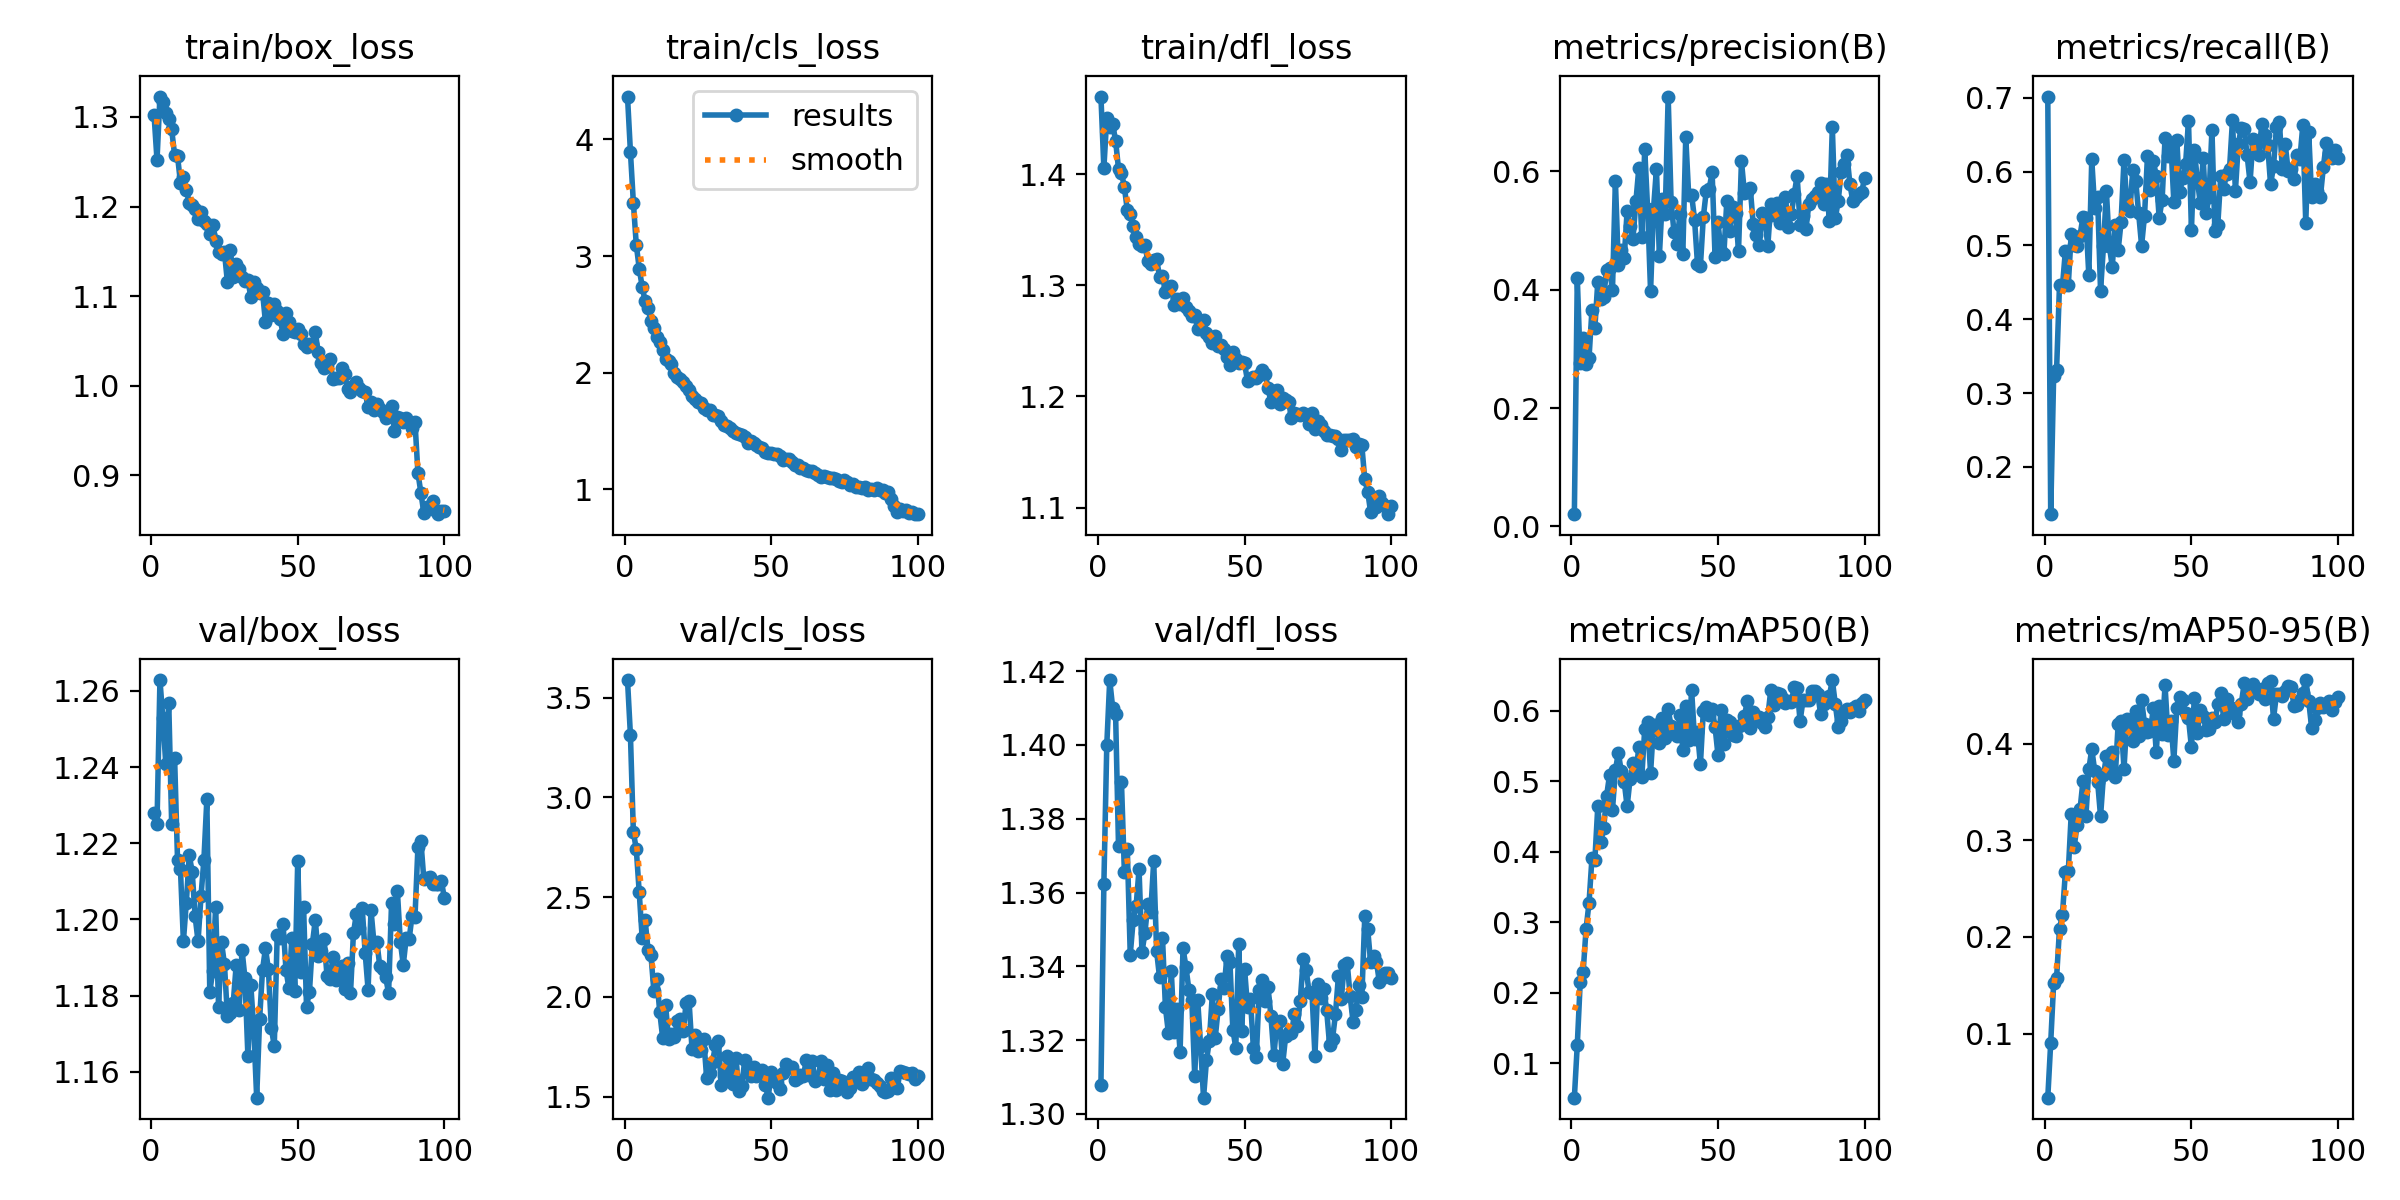

The data file committed next to this chart (first rows):
epoch, time, train/box_loss, train/cls_loss, train/dfl_loss, metrics/precision(B), metrics/recall(B), metrics/mAP50(B), metrics/mAP50-95(B), val/box_loss, val/cls_loss, val/dfl_loss, lr/pg0, lr/pg1, lr/pg2
1, 128.7, 1.302, 4.367, 1.47, 0.02059, 0.7017, 0.05098, 0.03391, 1.228, 3.588, 1.308, 9.75758e-05, 9.75758e-05, 9.75758e-05
2, 255.8, 1.252, 3.892, 1.405, 0.4199, 0.1361, 0.1261, 0.09079, 1.225, 3.311, 1.362, 0.0001936, 0.0001936, 0.0001936
3, 379, 1.323, 3.458, 1.451, 0.2761, 0.3235, 0.2149, 0.152, 1.263, 2.826, 1.4, 0.0002878, 0.0002878, 0.0002878
4, 500.5, 1.317, 3.096, 1.442, 0.3192, 0.3313, 0.2293, 0.1578, 1.253, 2.741, 1.418, 0.0002853, 0.0002853, 0.0002853
5, 622.2, 1.304, 2.894, 1.445, 0.2745, 0.4467, 0.2907, 0.2087, 1.241, 2.524, 1.41, 0.0002824, 0.0002824, 0.0002824
6, 753, 1.298, 2.738, 1.43, 0.2845, 0.4447, 0.3272, 0.2232, 1.257, 2.296, 1.408, 0.0002794, 0.0002794, 0.0002794
7, 884.6, 1.286, 2.615, 1.405, 0.3659, 0.4924, 0.3906, 0.2669, 1.225, 2.387, 1.373, 0.0002765, 0.0002765, 0.0002765
8, 1019, 1.258, 2.553, 1.401, 0.3359, 0.4468, 0.3886, 0.2679, 1.242, 2.236, 1.39, 0.0002736, 0.0002736, 0.0002736
9, 1150, 1.256, 2.445, 1.388, 0.4137, 0.516, 0.4647, 0.3272, 1.216, 2.209, 1.365, 0.0002707, 0.0002707, 0.0002707
10, 1279, 1.227, 2.387, 1.368, 0.3848, 0.5012, 0.4133, 0.2928, 1.213, 2.029, 1.372, 0.0002678, 0.0002678, 0.0002678
11, 1408, 1.233, 2.31, 1.364, 0.3878, 0.4987, 0.4331, 0.3161, 1.194, 2.091, 1.343, 0.0002649, 0.0002649, 0.0002649
12, 1537, 1.218, 2.266, 1.353, 0.4336, 0.5131, 0.4793, 0.3318, 1.204, 1.925, 1.352, 0.000262, 0.000262, 0.000262
13, 1657, 1.204, 2.198, 1.344, 0.4364, 0.5392, 0.5086, 0.3611, 1.217, 1.794, 1.356, 0.0002591, 0.0002591, 0.0002591
14, 1789, 1.202, 2.119, 1.337, 0.3991, 0.5374, 0.4593, 0.3247, 1.212, 1.957, 1.366, 0.0002562, 0.0002562, 0.0002562
15, 1920, 1.197, 2.103, 1.335, 0.5844, 0.4595, 0.5156, 0.3732, 1.201, 1.789, 1.344, 0.0002533, 0.0002533, 0.0002533
16, 2056, 1.186, 2.076, 1.336, 0.4423, 0.6166, 0.5402, 0.3943, 1.194, 1.813, 1.349, 0.0002503, 0.0002503, 0.0002503
17, 2193, 1.194, 1.994, 1.322, 0.468, 0.5502, 0.5145, 0.372, 1.206, 1.802, 1.357, 0.0002474, 0.0002474, 0.0002474
18, 2332, 1.183, 1.966, 1.319, 0.4535, 0.5652, 0.4996, 0.3606, 1.216, 1.878, 1.355, 0.0002445, 0.0002445, 0.0002445
19, 2463, 1.18, 1.948, 1.323, 0.5333, 0.4385, 0.4642, 0.3247, 1.231, 1.888, 1.368, 0.0002416, 0.0002416, 0.0002416
20, 2594, 1.17, 1.921, 1.324, 0.5085, 0.4994, 0.5031, 0.3671, 1.181, 1.83, 1.344, 0.0002387, 0.0002387, 0.0002387
21, 2724, 1.18, 1.888, 1.308, 0.486, 0.5733, 0.5261, 0.3868, 1.186, 1.971, 1.337, 0.0002358, 0.0002358, 0.0002358
22, 2851, 1.161, 1.85, 1.308, 0.5495, 0.499, 0.5125, 0.3715, 1.203, 1.978, 1.348, 0.0002329, 0.0002329, 0.0002329
23, 2981, 1.149, 1.799, 1.294, 0.6064, 0.4715, 0.5483, 0.391, 1.177, 1.74, 1.329, 0.00023, 0.00023, 0.00023
24, 3108, 1.147, 1.776, 1.298, 0.4899, 0.528, 0.5058, 0.365, 1.194, 1.808, 1.322, 0.0002271, 0.0002271, 0.0002271
25, 3241, 1.149, 1.752, 1.3, 0.638, 0.4934, 0.574, 0.4201, 1.188, 1.73, 1.339, 0.0002241, 0.0002241, 0.0002241
26, 3370, 1.116, 1.741, 1.283, 0.5357, 0.5316, 0.5837, 0.4228, 1.175, 1.732, 1.322, 0.0002212, 0.0002212, 0.0002212
27, 3497, 1.152, 1.697, 1.288, 0.3974, 0.616, 0.5118, 0.374, 1.175, 1.789, 1.329, 0.0002183, 0.0002183, 0.0002183
28, 3623, 1.122, 1.682, 1.283, 0.5364, 0.5531, 0.5796, 0.4251, 1.178, 1.594, 1.317, 0.0002154, 0.0002154, 0.0002154
29, 3750, 1.136, 1.68, 1.288, 0.6044, 0.5465, 0.5804, 0.4233, 1.188, 1.618, 1.345, 0.0002125, 0.0002125, 0.0002125
30, 3877, 1.131, 1.636, 1.28, 0.457, 0.6023, 0.5544, 0.4024, 1.176, 1.673, 1.34, 0.0002096, 0.0002096, 0.0002096
31, 4002, 1.121, 1.636, 1.277, 0.5535, 0.5875, 0.5892, 0.434, 1.192, 1.757, 1.334, 0.0002067, 0.0002067, 0.0002067
32, 4122, 1.117, 1.627, 1.273, 0.5282, 0.5435, 0.5616, 0.4082, 1.185, 1.778, 1.331, 0.0002038, 0.0002038, 0.0002038
33, 4243, 1.118, 1.59, 1.273, 0.7267, 0.4999, 0.6019, 0.4451, 1.164, 1.558, 1.31, 0.0002009, 0.0002009, 0.0002009
34, 4370, 1.099, 1.556, 1.26, 0.5488, 0.5402, 0.5786, 0.42, 1.183, 1.606, 1.331, 0.0001979, 0.0001979, 0.0001979
35, 4497, 1.116, 1.542, 1.267, 0.4969, 0.6208, 0.5725, 0.4118, 1.171, 1.702, 1.319, 0.000195, 0.000195, 0.000195
36, 4624, 1.109, 1.529, 1.269, 0.4771, 0.5755, 0.5644, 0.4125, 1.153, 1.637, 1.304, 0.0001921, 0.0001921, 0.0001921
37, 4751, 1.103, 1.498, 1.257, 0.5284, 0.6143, 0.5939, 0.4368, 1.174, 1.565, 1.314, 0.0001892, 0.0001892, 0.0001892
38, 4877, 1.104, 1.48, 1.253, 0.4606, 0.5947, 0.5441, 0.3908, 1.187, 1.693, 1.32, 0.0001863, 0.0001863, 0.0001863
39, 4997, 1.071, 1.478, 1.248, 0.6581, 0.5374, 0.6064, 0.439, 1.192, 1.53, 1.332, 0.0001834, 0.0001834, 0.0001834
40, 5140, 1.093, 1.463, 1.254, 0.5596, 0.5614, 0.5587, 0.4095, 1.187, 1.556, 1.321, 0.0001805, 0.0001805, 0.0001805
41, 5270, 1.079, 1.45, 1.245, 0.5607, 0.6453, 0.6291, 0.4601, 1.171, 1.684, 1.329, 0.0001776, 0.0001776, 0.0001776
42, 5393, 1.091, 1.399, 1.246, 0.5188, 0.6214, 0.5604, 0.4087, 1.167, 1.641, 1.337, 0.0001747, 0.0001747, 0.0001747
43, 5515, 1.083, 1.413, 1.243, 0.4437, 0.6379, 0.5699, 0.4237, 1.196, 1.603, 1.334, 0.0001718, 0.0001718, 0.0001718
44, 5638, 1.074, 1.394, 1.236, 0.4401, 0.5589, 0.5239, 0.382, 1.195, 1.648, 1.343, 0.0001688, 0.0001688, 0.0001688
45, 5761, 1.058, 1.382, 1.228, 0.5233, 0.6434, 0.6002, 0.4368, 1.199, 1.605, 1.341, 0.0001659, 0.0001659, 0.0001659
46, 5880, 1.081, 1.366, 1.24, 0.5669, 0.5724, 0.6055, 0.4483, 1.187, 1.612, 1.323, 0.000163, 0.000163, 0.000163
47, 5998, 1.071, 1.359, 1.234, 0.571, 0.591, 0.5946, 0.4449, 1.182, 1.636, 1.318, 0.0001601, 0.0001601, 0.0001601
48, 6118, 1.061, 1.325, 1.23, 0.5983, 0.6098, 0.6027, 0.4316, 1.195, 1.561, 1.346, 0.0001572, 0.0001572, 0.0001572
49, 6240, 1.06, 1.31, 1.231, 0.4548, 0.6685, 0.5769, 0.4259, 1.181, 1.495, 1.322, 0.0001543, 0.0001543, 0.0001543
50, 6361, 1.063, 1.309, 1.23, 0.5139, 0.5213, 0.537, 0.3961, 1.215, 1.625, 1.339, 0.0001514, 0.0001514, 0.0001514
51, 6483, 1.058, 1.301, 1.214, 0.4647, 0.6288, 0.6012, 0.4472, 1.186, 1.599, 1.329, 0.0001485, 0.0001485, 0.0001485
52, 6602, 1.046, 1.3, 1.216, 0.4598, 0.5897, 0.5531, 0.4105, 1.203, 1.57, 1.331, 0.0001456, 0.0001456, 0.0001456
53, 6720, 1.044, 1.289, 1.218, 0.5494, 0.5579, 0.5873, 0.4345, 1.177, 1.539, 1.318, 0.0001426, 0.0001426, 0.0001426
54, 6835, 1.047, 1.25, 1.216, 0.4988, 0.6189, 0.5847, 0.4286, 1.181, 1.618, 1.315, 0.0001397, 0.0001397, 0.0001397
55, 6948, 1.047, 1.258, 1.219, 0.5397, 0.5437, 0.5654, 0.4142, 1.194, 1.663, 1.334, 0.0001368, 0.0001368, 0.0001368
56, 7061, 1.06, 1.258, 1.223, 0.5296, 0.5664, 0.5642, 0.4151, 1.2, 1.647, 1.336, 0.0001339, 0.0001339, 0.0001339
57, 7174, 1.037, 1.235, 1.22, 0.4659, 0.6563, 0.579, 0.4265, 1.19, 1.647, 1.331, 0.000131, 0.000131, 0.000131
58, 7288, 1.026, 1.212, 1.207, 0.6175, 0.5197, 0.5793, 0.4221, 1.192, 1.582, 1.334, 0.0001281, 0.0001281, 0.0001281
59, 7400, 1.02, 1.206, 1.195, 0.5641, 0.5283, 0.592, 0.4404, 1.195, 1.592, 1.326, 0.0001252, 0.0001252, 0.0001252
60, 7512, 1.022, 1.187, 1.205, 0.5647, 0.5936, 0.614, 0.4526, 1.185, 1.607, 1.316, 0.0001223, 0.0001223, 0.0001223
... 40 more rows
